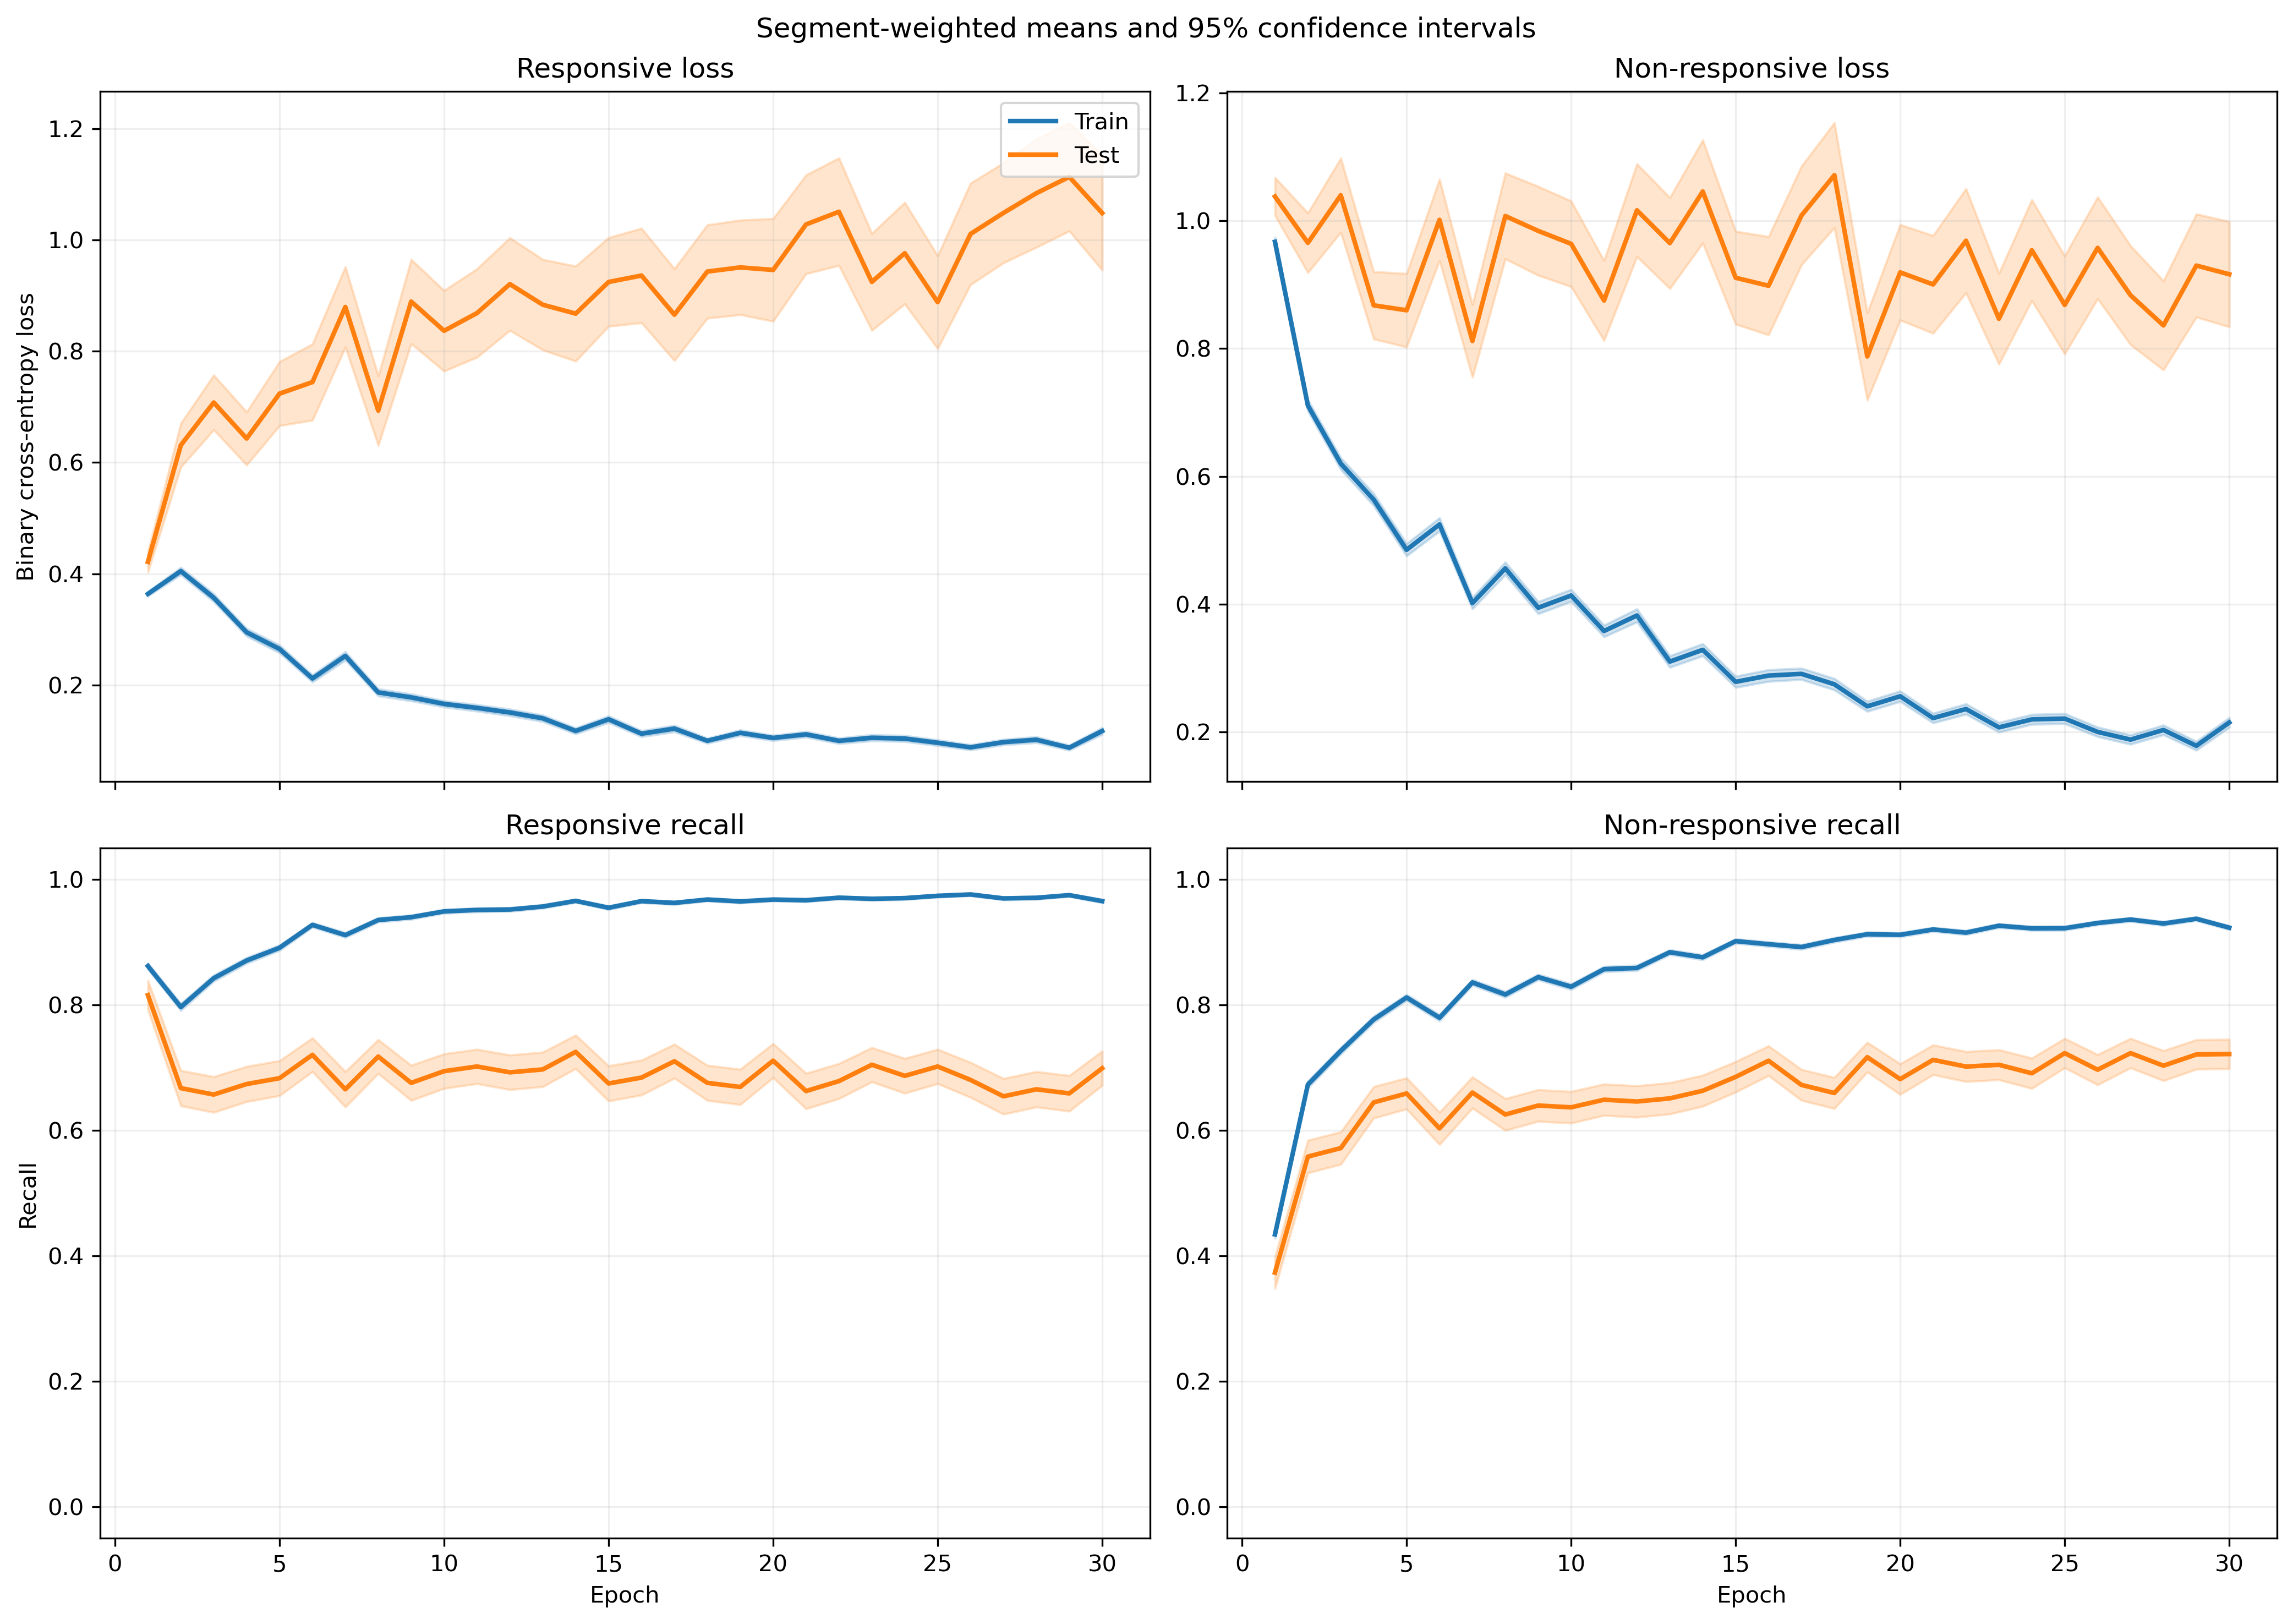

The table this chart was drawn from, first rows:
fold, epoch, split, r_loss, r_loss_count, r_loss_sum, r_loss_sum_sq, r_recall, r_recall_count, r_recall_sum, r_recall_sum_sq, nr_loss, nr_loss_count, nr_loss_sum, nr_loss_sum_sq, nr_recall, nr_recall_count, nr_recall_sum, nr_recall_sum_sq
1, 1, train, 0.3813, 1063, 405.3, 232.2, 0.8598, 1063, 914.0, 914.0, 0.9224, 1401, 1292, 1608, 0.4532, 1401, 635.0, 635.0
1, 1, test, 0.1715, 10, 1.715, 0.3476, 1.0, 10, 10.0, 10.0, , 0, 0.0, 0.0, , 0, 0.0, 0.0
1, 2, train, 0.4162, 1063, 442.5, 462.4, 0.7949, 1063, 845.0, 845.0, 0.6656, 1401, 932.5, 1277, 0.6881, 1401, 964.0, 964.0
1, 2, test, 0.1623, 10, 1.623, 0.4959, 1.0, 10, 10.0, 10.0, , 0, 0.0, 0.0, , 0, 0.0, 0.0
1, 3, train, 0.3142, 1063, 334, 338.4, 0.8721, 1063, 927.0, 927.0, 0.5784, 1401, 810.3, 1170, 0.7288, 1401, 1021, 1021
1, 3, test, 0.1295, 10, 1.295, 0.4114, 1.0, 10, 10.0, 10.0, , 0, 0.0, 0.0, , 0, 0.0, 0.0
1, 4, train, 0.3908, 1063, 415.4, 623.5, 0.8316, 1063, 884.0, 884.0, 0.4339, 1401, 607.9, 988.8, 0.8258, 1401, 1157, 1157
1, 4, test, 0.634, 10, 6.34, 12.35, 0.7, 10, 7.0, 7.0, , 0, 0.0, 0.0, , 0, 0.0, 0.0
1, 5, train, 0.2, 1063, 212.6, 355.2, 0.9219, 1063, 980.0, 980.0, 0.5228, 1401, 732.4, 1715, 0.8137, 1401, 1140, 1140
1, 5, test, 0.03588, 10, 0.3588, 0.0179, 1.0, 10, 10.0, 10.0, , 0, 0.0, 0.0, , 0, 0.0, 0.0
1, 6, train, 0.1945, 1063, 206.8, 155.3, 0.9351, 1063, 994.0, 994.0, 0.5603, 1401, 785, 1148, 0.7423, 1401, 1040, 1040
1, 6, test, 0.05924, 10, 0.5924, 0.03898, 1.0, 10, 10.0, 10.0, , 0, 0.0, 0.0, , 0, 0.0, 0.0
1, 7, train, 0.3279, 1063, 348.6, 492.5, 0.8824, 1063, 938.0, 938.0, 0.2604, 1401, 364.8, 440.3, 0.8894, 1401, 1246, 1246
1, 7, test, 0.4194, 10, 4.194, 6.397, 0.8, 10, 8.0, 8.0, , 0, 0.0, 0.0, , 0, 0.0, 0.0
1, 8, train, 0.1887, 1063, 200.6, 391, 0.9379, 1063, 997.0, 997.0, 0.4014, 1401, 562.3, 1313, 0.8465, 1401, 1186, 1186
1, 8, test, 0.3548, 10, 3.548, 11.04, 0.9, 10, 9.0, 9.0, , 0, 0.0, 0.0, , 0, 0.0, 0.0
1, 9, train, 0.1875, 1063, 199.3, 280.4, 0.9483, 1063, 1008, 1008, 0.269, 1401, 376.9, 683.3, 0.8851, 1401, 1240, 1240
1, 9, test, 0.0807, 10, 0.807, 0.0899, 1.0, 10, 10.0, 10.0, , 0, 0.0, 0.0, , 0, 0.0, 0.0
1, 10, train, 0.1416, 1063, 150.6, 214, 0.9567, 1063, 1017, 1017, 0.3017, 1401, 422.6, 865.8, 0.8844, 1401, 1239, 1239
1, 10, test, 0.06558, 10, 0.6558, 0.1258, 1.0, 10, 10.0, 10.0, , 0, 0.0, 0.0, , 0, 0.0, 0.0
1, 11, train, 0.1699, 1063, 180.6, 239.3, 0.9492, 1063, 1009, 1009, 0.227, 1401, 318, 558.2, 0.9072, 1401, 1271, 1271
1, 11, test, 0.4153, 10, 4.153, 8.08, 0.8, 10, 8.0, 8.0, , 0, 0.0, 0.0, , 0, 0.0, 0.0
1, 12, train, 0.1739, 1063, 184.8, 296.9, 0.9511, 1063, 1011, 1011, 0.2516, 1401, 352.5, 751.8, 0.9072, 1401, 1271, 1271
1, 12, test, 0.3546, 10, 3.546, 6.849, 0.9, 10, 9.0, 9.0, , 0, 0.0, 0.0, , 0, 0.0, 0.0
1, 13, train, 0.1181, 1063, 125.6, 250.7, 0.9661, 1063, 1027, 1027, 0.311, 1401, 435.7, 1058, 0.8879, 1401, 1244, 1244
1, 13, test, 0.4879, 10, 4.879, 7.647, 0.8, 10, 8.0, 8.0, , 0, 0.0, 0.0, , 0, 0.0, 0.0
1, 14, train, 0.2031, 1063, 215.9, 338.4, 0.9341, 1063, 993.0, 993.0, 0.2667, 1401, 373.7, 593.7, 0.8908, 1401, 1248, 1248
1, 14, test, 0.6135, 10, 6.135, 17.83, 0.8, 10, 8.0, 8.0, , 0, 0.0, 0.0, , 0, 0.0, 0.0
1, 15, train, 0.09666, 1063, 102.7, 173, 0.9737, 1063, 1035, 1035, 0.2416, 1401, 338.5, 826.7, 0.9208, 1401, 1290, 1290
1, 15, test, 0.2726, 10, 2.726, 6.829, 0.9, 10, 9.0, 9.0, , 0, 0.0, 0.0, , 0, 0.0, 0.0
1, 16, train, 0.07032, 1063, 74.76, 85.25, 0.9821, 1063, 1044, 1044, 0.2573, 1401, 360.5, 850.9, 0.9193, 1401, 1288, 1288
1, 16, test, 0.1774, 10, 1.774, 2.34, 0.9, 10, 9.0, 9.0, , 0, 0.0, 0.0, , 0, 0.0, 0.0
1, 17, train, 0.2862, 1063, 304.2, 862.5, 0.9106, 1063, 968.0, 968.0, 0.1201, 1401, 168.3, 410.3, 0.96, 1401, 1345, 1345
1, 17, test, 0.2403, 10, 2.403, 3.924, 0.9, 10, 9.0, 9.0, , 0, 0.0, 0.0, , 0, 0.0, 0.0
1, 18, train, 0.08738, 1063, 92.89, 110.5, 0.9755, 1063, 1037, 1037, 0.2625, 1401, 367.8, 785.7, 0.8979, 1401, 1258, 1258
1, 18, test, 0.02584, 10, 0.2584, 0.01263, 1.0, 10, 10.0, 10.0, , 0, 0.0, 0.0, , 0, 0.0, 0.0
1, 19, train, 0.0781, 1063, 83.02, 105.5, 0.9774, 1063, 1039, 1039, 0.2006, 1401, 281, 636.9, 0.9308, 1401, 1304, 1304
1, 19, test, 0.01654, 10, 0.1654, 0.003, 1.0, 10, 10.0, 10.0, , 0, 0.0, 0.0, , 0, 0.0, 0.0
1, 20, train, 0.1263, 1063, 134.3, 118.9, 0.9577, 1063, 1018, 1018, 0.1886, 1401, 264.2, 350, 0.935, 1401, 1310, 1310
1, 20, test, 0.1426, 10, 1.426, 0.3435, 1.0, 10, 10.0, 10.0, , 0, 0.0, 0.0, , 0, 0.0, 0.0
1, 21, train, 0.1491, 1063, 158.5, 272.7, 0.952, 1063, 1012, 1012, 0.1414, 1401, 198.2, 362, 0.95, 1401, 1331, 1331
1, 21, test, 0.04049, 10, 0.4049, 0.02263, 1.0, 10, 10.0, 10.0, , 0, 0.0, 0.0, , 0, 0.0, 0.0
1, 22, train, 0.107, 1063, 113.8, 96.51, 0.9727, 1063, 1034, 1034, 0.4006, 1401, 561.3, 1041, 0.8373, 1401, 1173, 1173
1, 22, test, 0.02896, 10, 0.2896, 0.01058, 1.0, 10, 10.0, 10.0, , 0, 0.0, 0.0, , 0, 0.0, 0.0
1, 23, train, 0.1266, 1063, 134.6, 238.7, 0.9614, 1063, 1022, 1022, 0.163, 1401, 228.4, 429.8, 0.9379, 1401, 1314, 1314
1, 23, test, 0.05254, 10, 0.5254, 0.05646, 1.0, 10, 10.0, 10.0, , 0, 0.0, 0.0, , 0, 0.0, 0.0
1, 24, train, 0.07308, 1063, 77.68, 53.66, 0.9878, 1063, 1050, 1050, 0.243, 1401, 340.5, 552.6, 0.9101, 1401, 1275, 1275
1, 24, test, 0.3732, 10, 3.732, 5.355, 0.8, 10, 8.0, 8.0, , 0, 0.0, 0.0, , 0, 0.0, 0.0
1, 25, train, 0.05325, 1063, 56.61, 34.73, 0.9887, 1063, 1051, 1051, 0.2948, 1401, 413.1, 732.1, 0.8887, 1401, 1245, 1245
1, 25, test, 0.06285, 10, 0.6285, 0.1765, 1.0, 10, 10.0, 10.0, , 0, 0.0, 0.0, , 0, 0.0, 0.0
1, 26, train, 0.05074, 1063, 53.93, 77.09, 0.9915, 1063, 1054, 1054, 0.2134, 1401, 299, 660.4, 0.9193, 1401, 1288, 1288
1, 26, test, 0.4153, 10, 4.153, 9.006, 0.9, 10, 9.0, 9.0, , 0, 0.0, 0.0, , 0, 0.0, 0.0
1, 27, train, 0.1134, 1063, 120.6, 170.2, 0.9586, 1063, 1019, 1019, 0.1453, 1401, 203.6, 378.2, 0.9522, 1401, 1334, 1334
1, 27, test, 0.4458, 10, 4.458, 6.925, 0.9, 10, 9.0, 9.0, , 0, 0.0, 0.0, , 0, 0.0, 0.0
1, 28, train, 0.183, 1063, 194.5, 463.9, 0.9417, 1063, 1001, 1001, 0.1068, 1401, 149.6, 318.1, 0.9622, 1401, 1348, 1348
1, 28, test, 0.5234, 10, 5.234, 15.85, 0.8, 10, 8.0, 8.0, , 0, 0.0, 0.0, , 0, 0.0, 0.0
1, 29, train, 0.1021, 1063, 108.5, 89.22, 0.9793, 1063, 1041, 1041, 0.3179, 1401, 445.4, 616.6, 0.8558, 1401, 1199, 1199
1, 29, test, 0.5412, 10, 5.412, 17.46, 0.8, 10, 8.0, 8.0, , 0, 0.0, 0.0, , 0, 0.0, 0.0
1, 30, train, 0.28, 1063, 297.7, 652.8, 0.8937, 1063, 950.0, 950.0, 0.1802, 1401, 252.5, 632.4, 0.9443, 1401, 1323, 1323
1, 30, test, 1.12, 10, 11.2, 25.82, 0.5, 10, 5.0, 5.0, , 0, 0.0, 0.0, , 0, 0.0, 0.0
... 1,140 more rows
